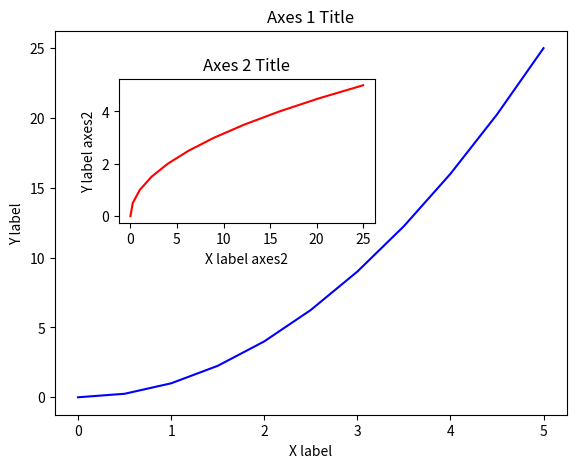

Write the Python code that produced this figure. (Note: this script raises an exception after producing the figure.)
import matplotlib.pyplot as plt
import numpy as np

x = np.linspace(0, 5, 11)
y = x ** 2

# Creates blank canvas
fig = plt.figure()

axes1 = fig.add_axes([0.1, 0.1, 0.8, 0.8]) # main axes
axes2 = fig.add_axes([0.2, 0.5, 0.4, 0.3]) # inset axes

# Larger Figure Axes 1
axes1.plot(x, y, 'b')
axes1.set_xlabel('X label')
axes1.set_ylabel('Y label')
axes1.set_title('Axes 1 Title')

# Insert Figure Axes 2
axes2.plot(y, x, 'r')
axes2.set_xlabel('X label axes2')
axes2.set_ylabel('Y label axes2')
axes2.set_title('Axes 2 Title');

plt.savefig("./graphs/OOMethodPlot.png")
